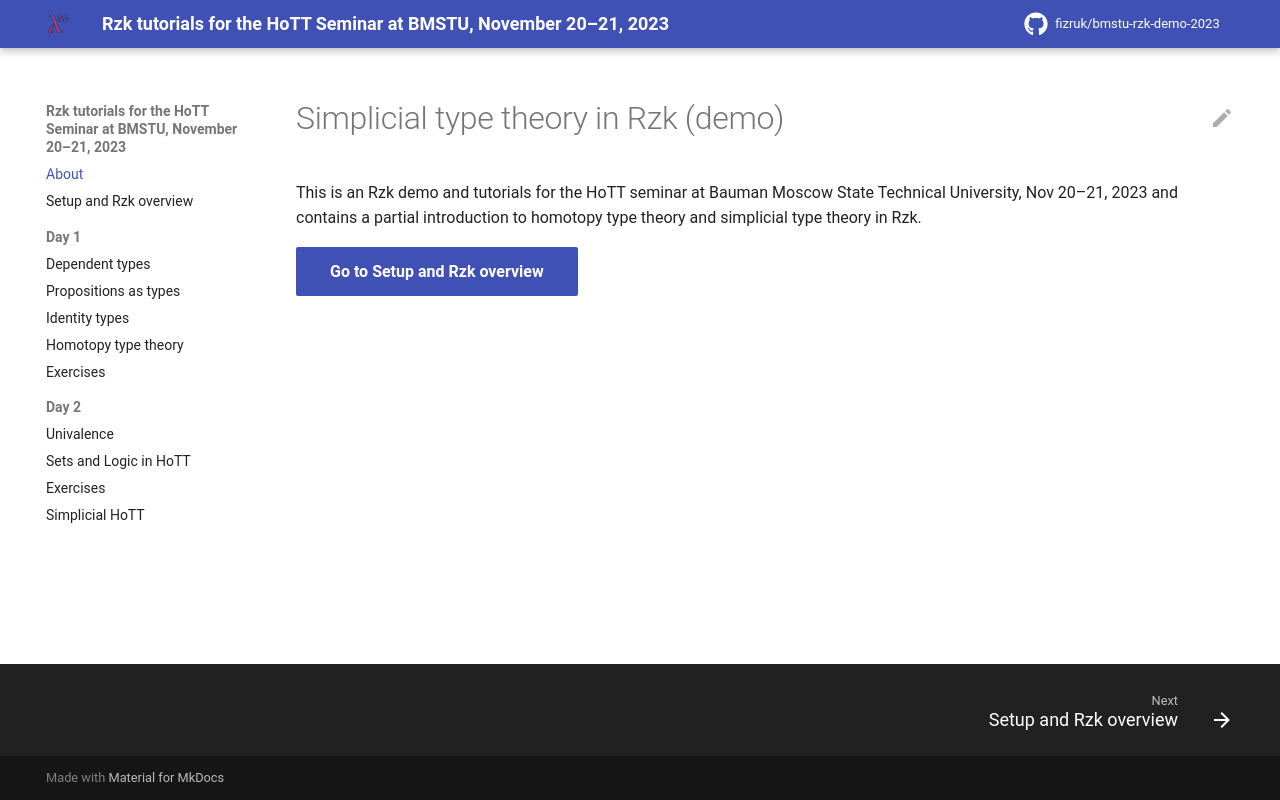

repository: fizruk/bmstu-rzk-demo-2023 · page: index.html · generator: mkdocs

# Simplicial type theory in Rzk (demo)

This is an Rzk demo and tutorials for the HoTT seminar at Bauman Moscow State Technical University, Nov 20–21, 2023
and contains a partial introduction to homotopy type theory and simplicial type theory in Rzk.

[Go to Setup and Rzk overview](1-setup.rzk.md){ .md-button .md-button--primary }
